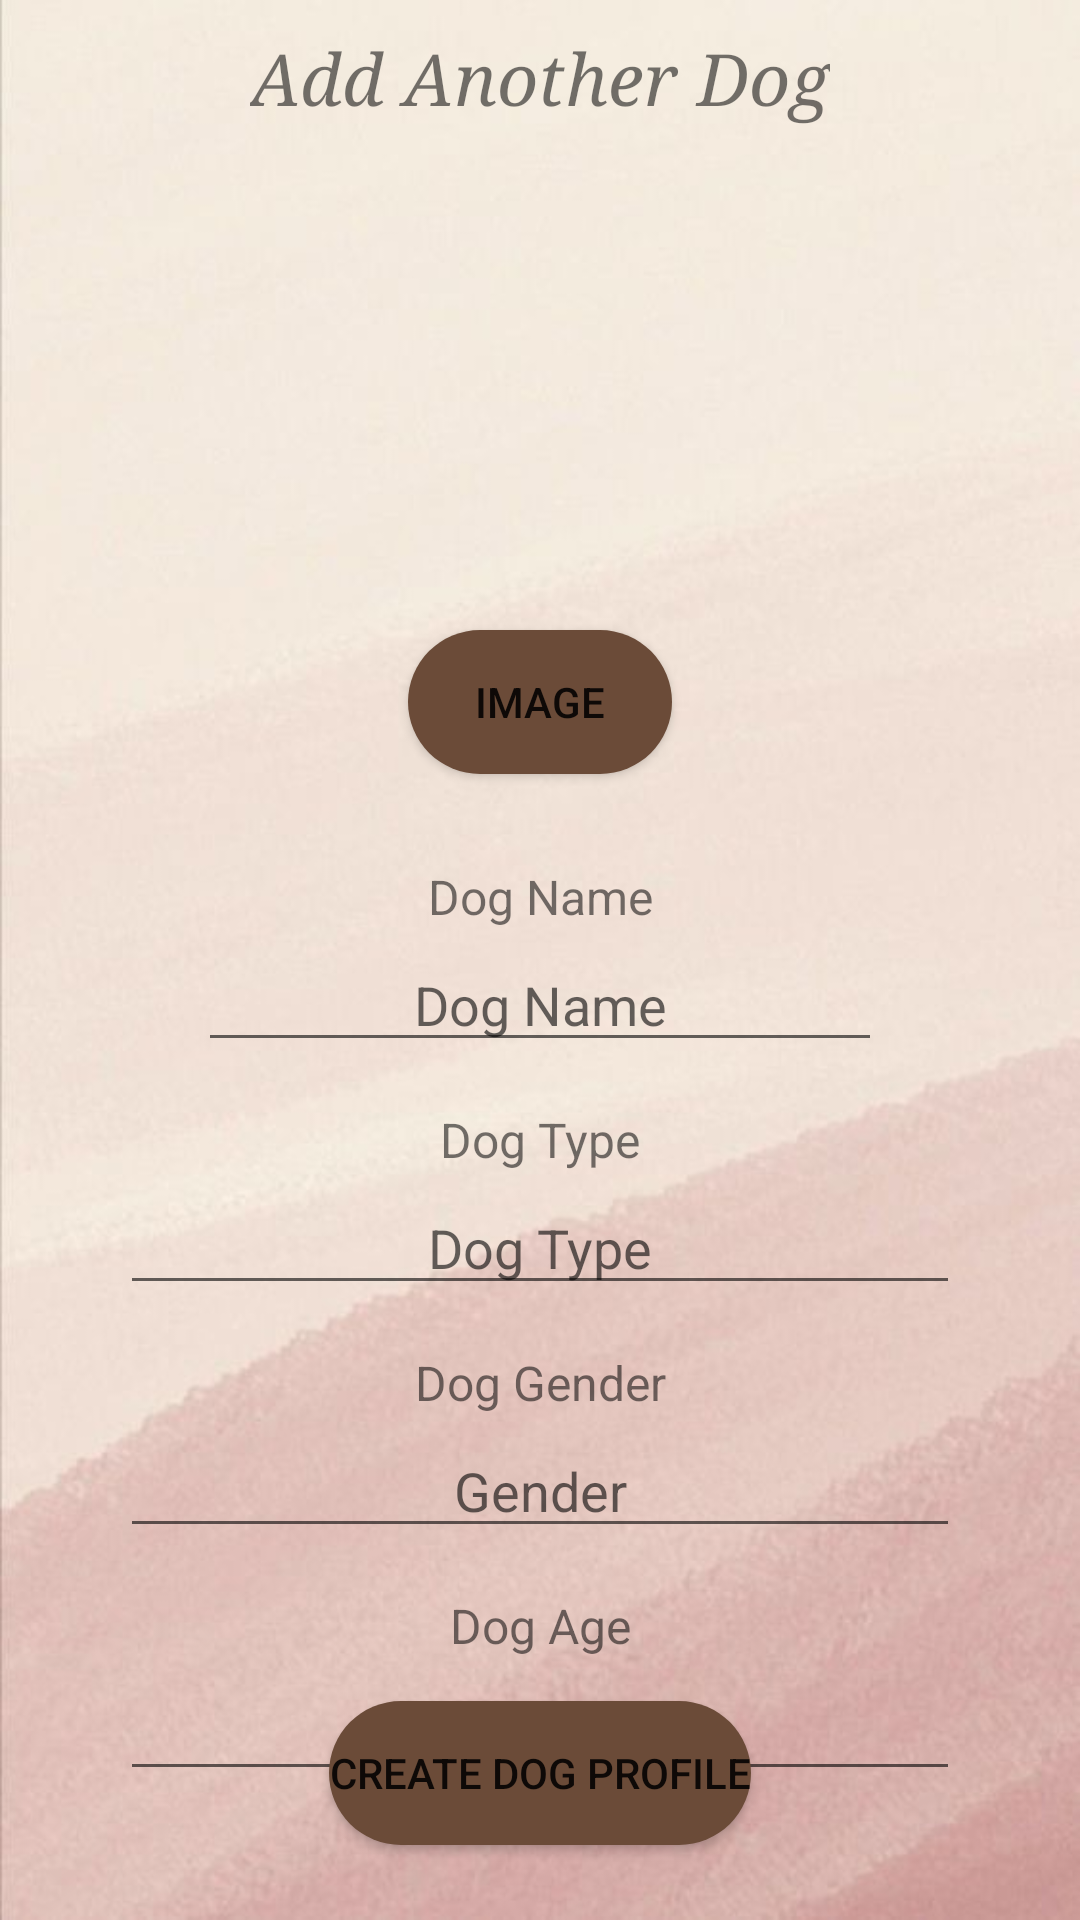

Here is an Android app screen rendered from its layout file. Give the layout XML and the strings, colors and styles it references.
<!-- AndroidManifest.xml: application theme Theme.DDating -->
<!-- res/layout/activity_add_dog_profile2.xml -->
<?xml version="1.0" encoding="utf-8"?>
<RelativeLayout xmlns:android="http://schemas.android.com/apk/res/android"
    xmlns:app="http://schemas.android.com/apk/res-auto"
    xmlns:tools="http://schemas.android.com/tools"
    android:layout_width="match_parent"
    android:layout_height="match_parent"
    android:background="@drawable/background"
    tools:context=".addDogProfileActivity2">

  <TextView
      android:layout_width="wrap_content"
      android:layout_height="wrap_content"
      android:layout_centerHorizontal="true"
      android:layout_marginTop="10dp"
      android:fontFamily="serif"
      android:text="Add Another Dog"
      android:textSize="24dp"
      android:textStyle="italic" />

  <Button
      android:id="@+id/backbtn"
      android:layout_width="50dp"
      android:layout_height="50dp"
      android:background="@drawable/leftarrow" />

  <ImageView
      android:id="@+id/image"
      android:layout_width="150dp"
      android:layout_height="150dp"
      android:layout_centerHorizontal="true"
      android:layout_marginTop="50dp"
      android:src="@drawable/kennel" />

  <Button
      android:id="@+id/addImage"
      android:layout_width="wrap_content"
      android:layout_height="wrap_content"
      android:layout_below="@+id/image"
      android:layout_centerHorizontal="true"
      android:layout_marginTop="10dp"
      android:background="@drawable/roundbutton"
      android:text="Image" />

  <TextView
      android:id="@+id/txt_DogName"
      android:layout_width="match_parent"
      android:layout_height="wrap_content"
      android:layout_below="@+id/addImage"
      android:layout_marginTop="30dp"
      android:text="Dog Name"
      android:textAlignment="center"
      android:textSize="16dp" />

  <EditText
      android:id="@+id/dogName"
      android:layout_width="280dp"
      android:layout_height="wrap_content"
      android:layout_below="@id/txt_DogName"
      android:layout_alignParentStart="true"
      android:layout_alignParentEnd="true"
      android:layout_centerInParent="true"
      android:layout_marginStart="66dp"
      android:layout_marginTop="3dp"
      android:layout_marginEnd="66dp"
      android:hint="Dog Name"
      android:textAlignment="center" />

  <TextView
      android:id="@+id/txt_DogType"
      android:layout_width="match_parent"
      android:layout_height="wrap_content"
      android:layout_below="@+id/dogName"
      android:layout_marginTop="15dp"
      android:text="Dog Type"
      android:textAlignment="center"
      android:textSize="16dp" />

  <EditText
      android:id="@+id/dogType"
      android:layout_width="280dp"
      android:layout_height="wrap_content"
      android:layout_below="@id/txt_DogType"
      android:layout_centerHorizontal="true"
      android:layout_marginTop="3dp"
      android:hint="Dog Type"
      android:textAlignment="center" />

  <TextView
      android:id="@+id/txt_DogGender"
      android:layout_width="match_parent"
      android:layout_height="wrap_content"
      android:layout_below="@+id/dogType"
      android:layout_marginTop="15dp"
      android:text="Dog Gender"
      android:textAlignment="center"
      android:textSize="16dp" />


  <EditText
      android:id="@+id/gender"
      android:layout_width="280dp"
      android:layout_height="wrap_content"
      android:layout_below="@id/txt_DogGender"
      android:layout_centerHorizontal="true"
      android:layout_marginTop="3dp"
      android:hint="Gender"
      android:textAlignment="center" />

  <TextView
      android:id="@+id/txt_DogAge"
      android:layout_width="match_parent"
      android:layout_height="wrap_content"
      android:layout_below="@+id/gender"
      android:layout_marginTop="15dp"
      android:text="Dog Age"
      android:textAlignment="center"
      android:textSize="16dp" />

  <EditText
      android:id="@+id/age"
      android:layout_width="280dp"
      android:layout_height="wrap_content"
      android:layout_below="@id/txt_DogAge"
      android:layout_centerHorizontal="true"
      android:layout_marginTop="3dp"
      android:hint="Age"
      android:textAlignment="center" />

  <Button
      android:id="@+id/addDog"
      android:layout_width="wrap_content"
      android:layout_height="wrap_content"
      android:layout_alignParentBottom="true"
      android:layout_centerHorizontal="true"
      android:layout_marginBottom="25dp"
      android:background="@drawable/roundbutton"
      android:text="Create Dog Profile" />

</RelativeLayout>
<!-- resources referenced by this layout -->
<resources>
  <!-- drawable background: jpg bitmap (drawable-v24, 27760 bytes) -->
  <!-- drawable roundbutton (drawable) -->
  <?xml version="1.0" encoding="utf-8"?>
  <shape xmlns:android="http://schemas.android.com/apk/res/android"
      android:shape="rectangle">
      <solid android:color="#6b4b38" />
      <corners android:bottomRightRadius="30dp"
          android:bottomLeftRadius="30dp"
          android:topRightRadius="30dp"
          android:topLeftRadius="30dp"
          />
  </shape>
  <style name="Theme.DDating" parent="Theme.MaterialComponents.DayNight.DarkActionBar">
          
          <item name="colorPrimary">@color/purple_500</item>
          <item name="colorPrimaryVariant">@color/purple_700</item>
          <item name="colorOnPrimary">@color/white</item>
          
          <item name="colorSecondary">@color/teal_200</item>
          <item name="colorSecondaryVariant">@color/teal_700</item>
          <item name="colorOnSecondary">@color/black</item>
          
          <item name="android:statusBarColor">?attr/colorPrimaryVariant</item>
          
      </style>
  <color name="purple_500">#FF6200EE</color>
  <color name="purple_700">#FF3700B3</color>
  <color name="white">#FFFFFFFF</color>
  <color name="teal_200">#FF03DAC5</color>
  <color name="teal_700">#FF018786</color>
  <color name="black">#FF000000</color>
</resources>
